5-way image classification set "eye-classification" from GitHub (khangpd15/BACK_END_AI_LACMAT); label vocabulary: esotropia, exotropia, hypertropia, hypotropia, normal.

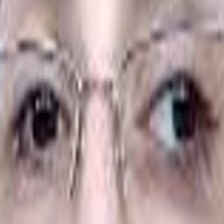
Label: exotropia

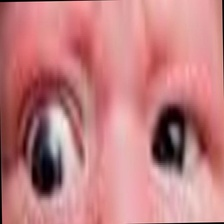
Label: hypotropia

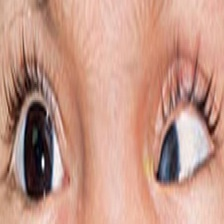
Label: esotropia

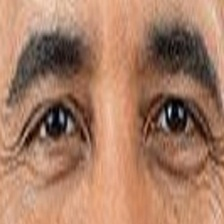
Label: normal

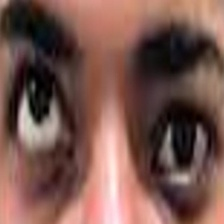
Label: hypertropia

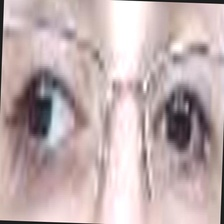
Label: exotropia
